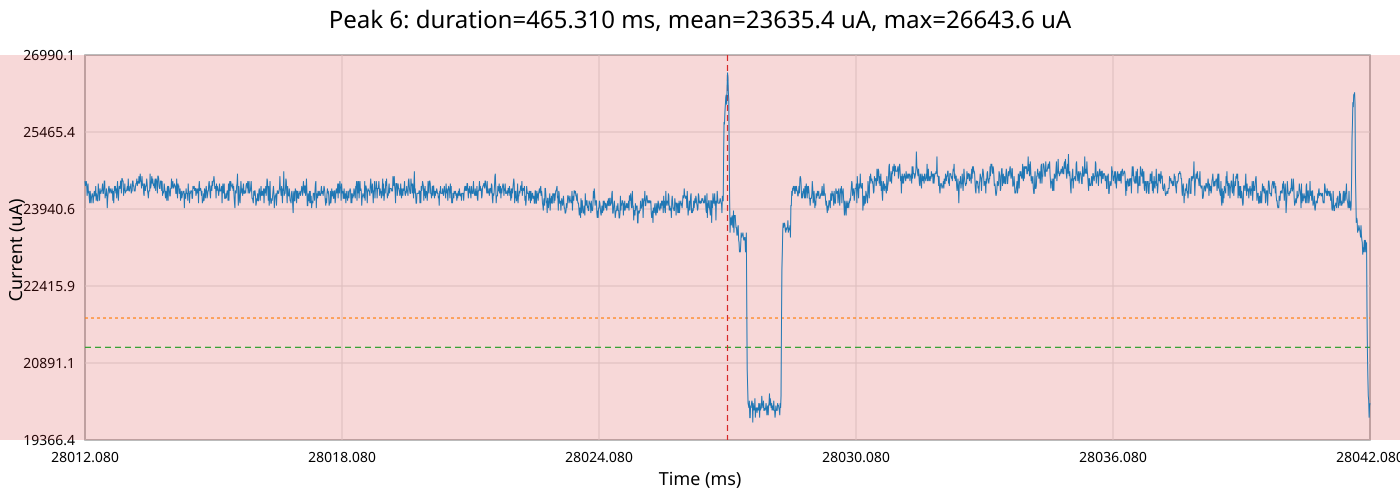

The data file committed next to this chart (first rows):
time_ms, time_relative_ms, current_ua
28012, -15.0, 24493
28012, -14.99, 24396
28012, -14.98, 24445
28012, -14.97, 24493
28012, -14.96, 24396
28012, -14.95, 24201
28012, -14.94, 24347
28012, -14.93, 24445
28012, -14.92, 24250
28012, -14.91, 24299
28012, -14.9, 24153
28012, -14.89, 24056
28012, -14.88, 24299
28012, -14.87, 24201
28012, -14.86, 24056
28012, -14.85, 24153
28012, -14.84, 24201
28012, -14.83, 24250
28012, -14.82, 24201
28012, -14.81, 24056
28012, -14.8, 24153
28012, -14.79, 24250
28012, -14.78, 24299
28012, -14.77, 24201
28012, -14.76, 24201
28012, -14.75, 24396
28012, -14.74, 24104
28012, -14.73, 24250
28012, -14.72, 24201
28012, -14.71, 24104
28012, -14.7, 24104
28012, -14.69, 24445
28012, -14.68, 24299
28012, -14.67, 24250
28012, -14.66, 24104
28012, -14.65, 24347
28012, -14.64, 24250
28012, -14.63, 24250
28012, -14.62, 24299
28012, -14.61, 24299
28012, -14.6, 24347
28012, -14.59, 24445
28012, -14.58, 24250
28013, -14.57, 24250
28013, -14.56, 24347
28013, -14.55, 24493
28013, -14.54, 24493
28013, -14.53, 24153
28013, -14.52, 24250
28013, -14.51, 24201
28013, -14.5, 24347
28013, -14.49, 24250
28013, -14.48, 23958
28013, -14.47, 24153
28013, -14.46, 24250
28013, -14.45, 24347
28013, -14.44, 24396
28013, -14.43, 24299
28013, -14.42, 24250
28013, -14.41, 24347
... 2,941 more rows
